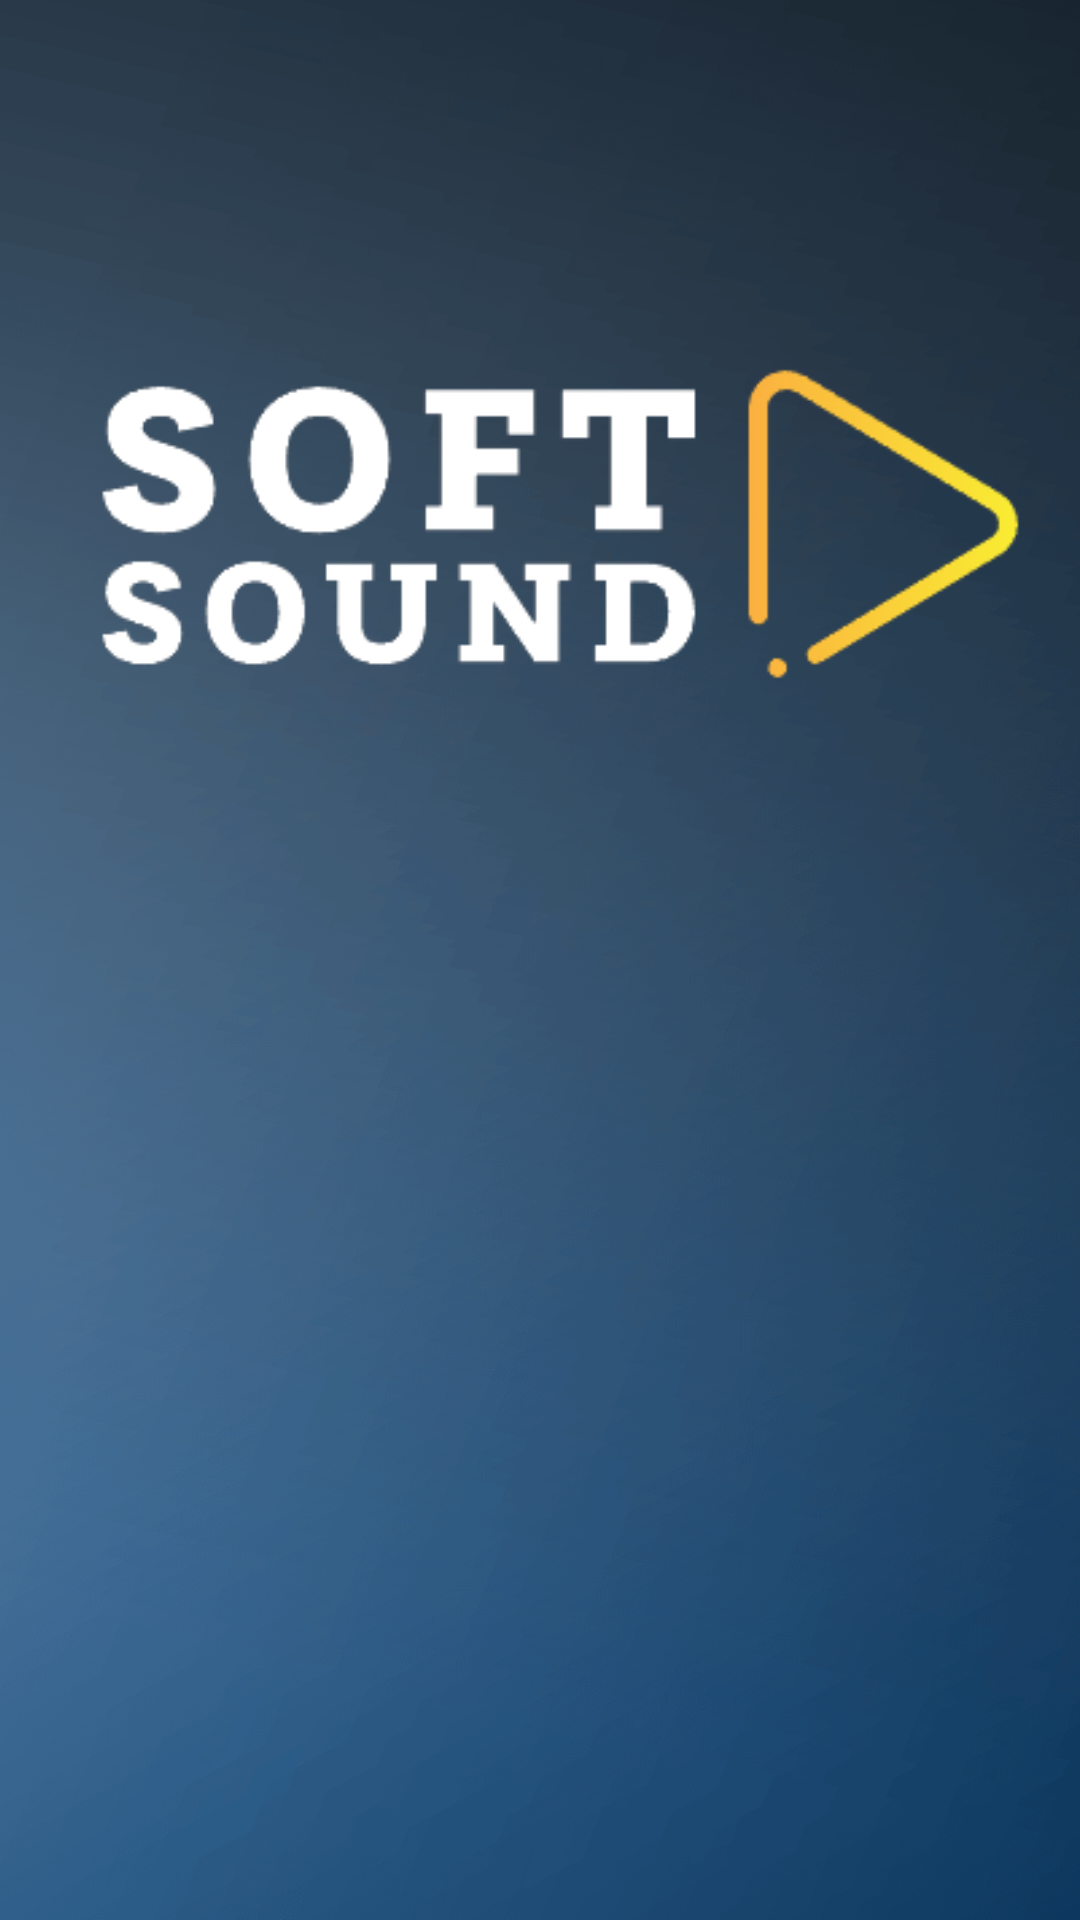

Write the Android layout XML for this screen, with the resource values it uses.
<!-- AndroidManifest.xml: application theme Theme.AppCompat.NoActionBar -->
<!-- res/layout/activity_load.xml -->
<?xml version="1.0" encoding="utf-8"?>
<androidx.constraintlayout.widget.ConstraintLayout xmlns:android="http://schemas.android.com/apk/res/android"
    xmlns:app="http://schemas.android.com/apk/res-auto"
    xmlns:tools="http://schemas.android.com/tools"
    android:layout_width="match_parent"
    android:layout_height="match_parent"
    tools:context=".loadActivity"
    android:background="@drawable/backgroundproyecto1">

    <ProgressBar
        android:id="@+id/progressBar"
        style="?android:attr/progressBarStyle"
        android:layout_width="wrap_content"
        android:layout_height="wrap_content"
        android:layout_marginStart="181dp"
        android:layout_marginTop="71dp"
        android:layout_marginEnd="182dp"
        android:layout_marginBottom="102dp"
        app:layout_constraintBottom_toBottomOf="parent"
        app:layout_constraintEnd_toEndOf="parent"
        app:layout_constraintStart_toStartOf="parent"
        app:layout_constraintTop_toBottomOf="@+id/imageView3" />

    <ImageView
        android:id="@+id/imageView3"
        android:layout_width="567dp"
        android:layout_height="510dp"
        android:layout_marginBottom="221dp"
        app:layout_constraintBottom_toBottomOf="parent"
        app:layout_constraintEnd_toEndOf="parent"
        app:layout_constraintStart_toStartOf="parent"
        app:layout_constraintTop_toTopOf="parent"
        app:layout_constraintVertical_bias="1.0"
        app:srcCompat="@drawable/softsoundlogotransparente2" />
</androidx.constraintlayout.widget.ConstraintLayout>
<!-- resources referenced by this layout -->
<resources>
  <!-- drawable backgroundproyecto1: png bitmap (drawable, 456075 bytes) -->
  <!-- drawable softsoundlogotransparente2: png bitmap (drawable, 24202 bytes) -->
</resources>
